Run: headless pygame with SDL's dummy video driver; simulated clock (each Clock.tick advances the game by its frame time, no real sleeping); random seed 0; keys injected as events and as key.get_pressed() state; no mouse input.
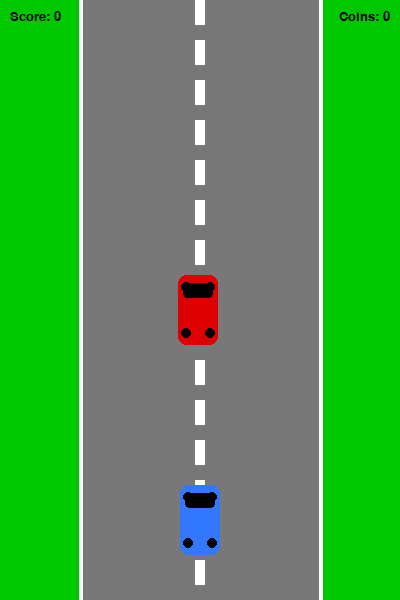
Frame 1 of 3 · flips 1–60 · no input
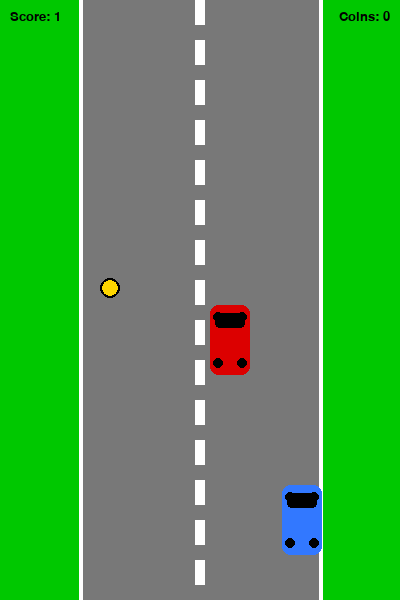
Frame 2 of 3 · flips 61–180 · tapped SPACE, RETURN · held RIGHT (→), D
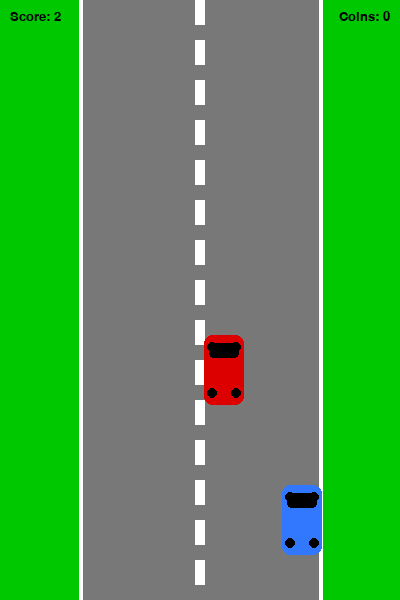
Frame 3 of 3 · flips 181–300 · held DOWN (↓), S

The pygame program that drew these frames:

import pygame
import random
import sys

pygame.init()

# -------------------- SETTINGS --------------------
SCREEN_WIDTH = 400
SCREEN_HEIGHT = 600
FPS = 60

# Colors
WHITE = (255, 255, 255)
BLACK = (0, 0, 0)
GRAY = (120, 120, 120)
GREEN = (0, 200, 0)
RED = (220, 0, 0)
YELLOW = (255, 215, 0)
BLUE = (50, 120, 255)

# Road settings
ROAD_LEFT = 80
ROAD_RIGHT = 320
ROAD_WIDTH = ROAD_RIGHT - ROAD_LEFT

# Game variables
enemy_speed = 6
coin_count = 0
score = 0

screen = pygame.display.set_mode((SCREEN_WIDTH, SCREEN_HEIGHT))
pygame.display.set_caption("Racer")
clock = pygame.time.Clock()

font_small = pygame.font.SysFont("Verdana", 20)
font_big = pygame.font.SysFont("Verdana", 40)

# Event for increasing difficulty
INC_SPEED = pygame.USEREVENT + 1
pygame.time.set_timer(INC_SPEED, 5000)


# -------------------- CLASSES --------------------
class Player(pygame.sprite.Sprite):
    def __init__(self):
        super().__init__()
        # Create player car as a simple rectangle surface
        self.image = pygame.Surface((40, 70), pygame.SRCALPHA)
        pygame.draw.rect(self.image, BLUE, (0, 0, 40, 70), border_radius=8)
        pygame.draw.rect(self.image, BLACK, (5, 8, 30, 15), border_radius=4)
        pygame.draw.circle(self.image, BLACK, (8, 12), 5)
        pygame.draw.circle(self.image, BLACK, (32, 12), 5)
        pygame.draw.circle(self.image, BLACK, (8, 58), 5)
        pygame.draw.circle(self.image, BLACK, (32, 58), 5)

        self.rect = self.image.get_rect()
        self.rect.center = (200, 520)

    def move(self):
        keys = pygame.key.get_pressed()

        # Move left/right inside the road only
        if keys[pygame.K_LEFT] and self.rect.left > ROAD_LEFT:
            self.rect.move_ip(-6, 0)
        if keys[pygame.K_RIGHT] and self.rect.right < ROAD_RIGHT:
            self.rect.move_ip(6, 0)


class Enemy(pygame.sprite.Sprite):
    def __init__(self):
        super().__init__()
        # Create enemy car
        self.image = pygame.Surface((40, 70), pygame.SRCALPHA)
        pygame.draw.rect(self.image, RED, (0, 0, 40, 70), border_radius=8)
        pygame.draw.rect(self.image, BLACK, (5, 8, 30, 15), border_radius=4)
        pygame.draw.circle(self.image, BLACK, (8, 12), 5)
        pygame.draw.circle(self.image, BLACK, (32, 12), 5)
        pygame.draw.circle(self.image, BLACK, (8, 58), 5)
        pygame.draw.circle(self.image, BLACK, (32, 58), 5)

        self.rect = self.image.get_rect()
        self.reset_position()

    def reset_position(self):
        # Random x position inside the road
        x = random.randint(ROAD_LEFT + 20, ROAD_RIGHT - 20)
        self.rect.center = (x, -50)

    def move(self):
        global score
        self.rect.move_ip(0, enemy_speed)

        # If enemy leaves screen, move it back to top and increase score
        if self.rect.top > SCREEN_HEIGHT:
            score += 1
            self.reset_position()


class Coin(pygame.sprite.Sprite):
    def __init__(self):
        super().__init__()
        # Coin surface
        self.image = pygame.Surface((22, 22), pygame.SRCALPHA)
        pygame.draw.circle(self.image, YELLOW, (11, 11), 10)
        pygame.draw.circle(self.image, BLACK, (11, 11), 10, 2)

        self.rect = self.image.get_rect()
        self.active = False
        self.spawn_delay = random.randint(40, 120)

    def spawn(self):
        # Spawn coin at random road position
        x = random.randint(ROAD_LEFT + 20, ROAD_RIGHT - 20)
        y = random.randint(-300, -50)
        self.rect.center = (x, y)
        self.active = True

    def move(self):
        # Randomly make the coin appear
        if not self.active:
            self.spawn_delay -= 1
            if self.spawn_delay <= 0:
                self.spawn()
            return

        self.rect.move_ip(0, enemy_speed)

        # If coin leaves screen, deactivate and prepare next spawn
        if self.rect.top > SCREEN_HEIGHT:
            self.active = False
            self.spawn_delay = random.randint(40, 120)


# -------------------- FUNCTIONS --------------------
def draw_road():
    # Fill background with grass
    screen.fill(GREEN)

    # Draw road
    pygame.draw.rect(screen, GRAY, (ROAD_LEFT, 0, ROAD_WIDTH, SCREEN_HEIGHT))

    # Draw side lines
    pygame.draw.line(screen, WHITE, (ROAD_LEFT, 0), (ROAD_LEFT, SCREEN_HEIGHT), 4)
    pygame.draw.line(screen, WHITE, (ROAD_RIGHT, 0), (ROAD_RIGHT, SCREEN_HEIGHT), 4)

    # Draw center dashed line
    for y in range(0, SCREEN_HEIGHT, 40):
        pygame.draw.rect(screen, WHITE, (SCREEN_WIDTH // 2 - 5, y, 10, 25))


def game_over_screen():
    text1 = font_big.render("Game Over", True, WHITE)
    text2 = font_small.render("Press R to restart or Q to quit", True, WHITE)

    screen.fill(RED)
    screen.blit(text1, (100, 220))
    screen.blit(text2, (55, 280))
    pygame.display.update()

    while True:
        for event in pygame.event.get():
            if event.type == pygame.QUIT:
                pygame.quit()
                sys.exit()

            if event.type == pygame.KEYDOWN:
                if event.key == pygame.K_q:
                    pygame.quit()
                    sys.exit()
                if event.key == pygame.K_r:
                    return


def reset_game():
    global enemy_speed, coin_count, score
    enemy_speed = 6
    coin_count = 0
    score = 0
    player.rect.center = (200, 520)
    enemy.reset_position()
    coin.active = False
    coin.spawn_delay = random.randint(40, 120)


# -------------------- OBJECTS --------------------
player = Player()
enemy = Enemy()
coin = Coin()

all_sprites = pygame.sprite.Group()
all_sprites.add(player, enemy)

# -------------------- MAIN LOOP --------------------
while True:
    for event in pygame.event.get():
        if event.type == pygame.QUIT:
            pygame.quit()
            sys.exit()

        # Increase speed over time
        if event.type == INC_SPEED:
            enemy_speed += 0.5

    # Move player and game objects
    player.move()
    enemy.move()
    coin.move()

    # Check coin collection
    if coin.active and player.rect.colliderect(coin.rect):
        coin_count += 1
        coin.active = False
        coin.spawn_delay = random.randint(40, 120)

    # Check collision with enemy
    if player.rect.colliderect(enemy.rect):
        game_over_screen()
        reset_game()

    # Draw everything
    draw_road()

    # Draw sprites
    screen.blit(enemy.image, enemy.rect)
    if coin.active:
        screen.blit(coin.image, coin.rect)
    screen.blit(player.image, player.rect)

    # Draw score at top left
    score_text = font_small.render(f"Score: {score}", True, BLACK)
    screen.blit(score_text, (10, 10))

    # Draw coin counter at top right
    coin_text = font_small.render(f"Coins: {coin_count}", True, BLACK)
    coin_rect = coin_text.get_rect(topright=(SCREEN_WIDTH - 10, 10))
    screen.blit(coin_text, coin_rect)

    pygame.display.update()
    clock.tick(FPS)
